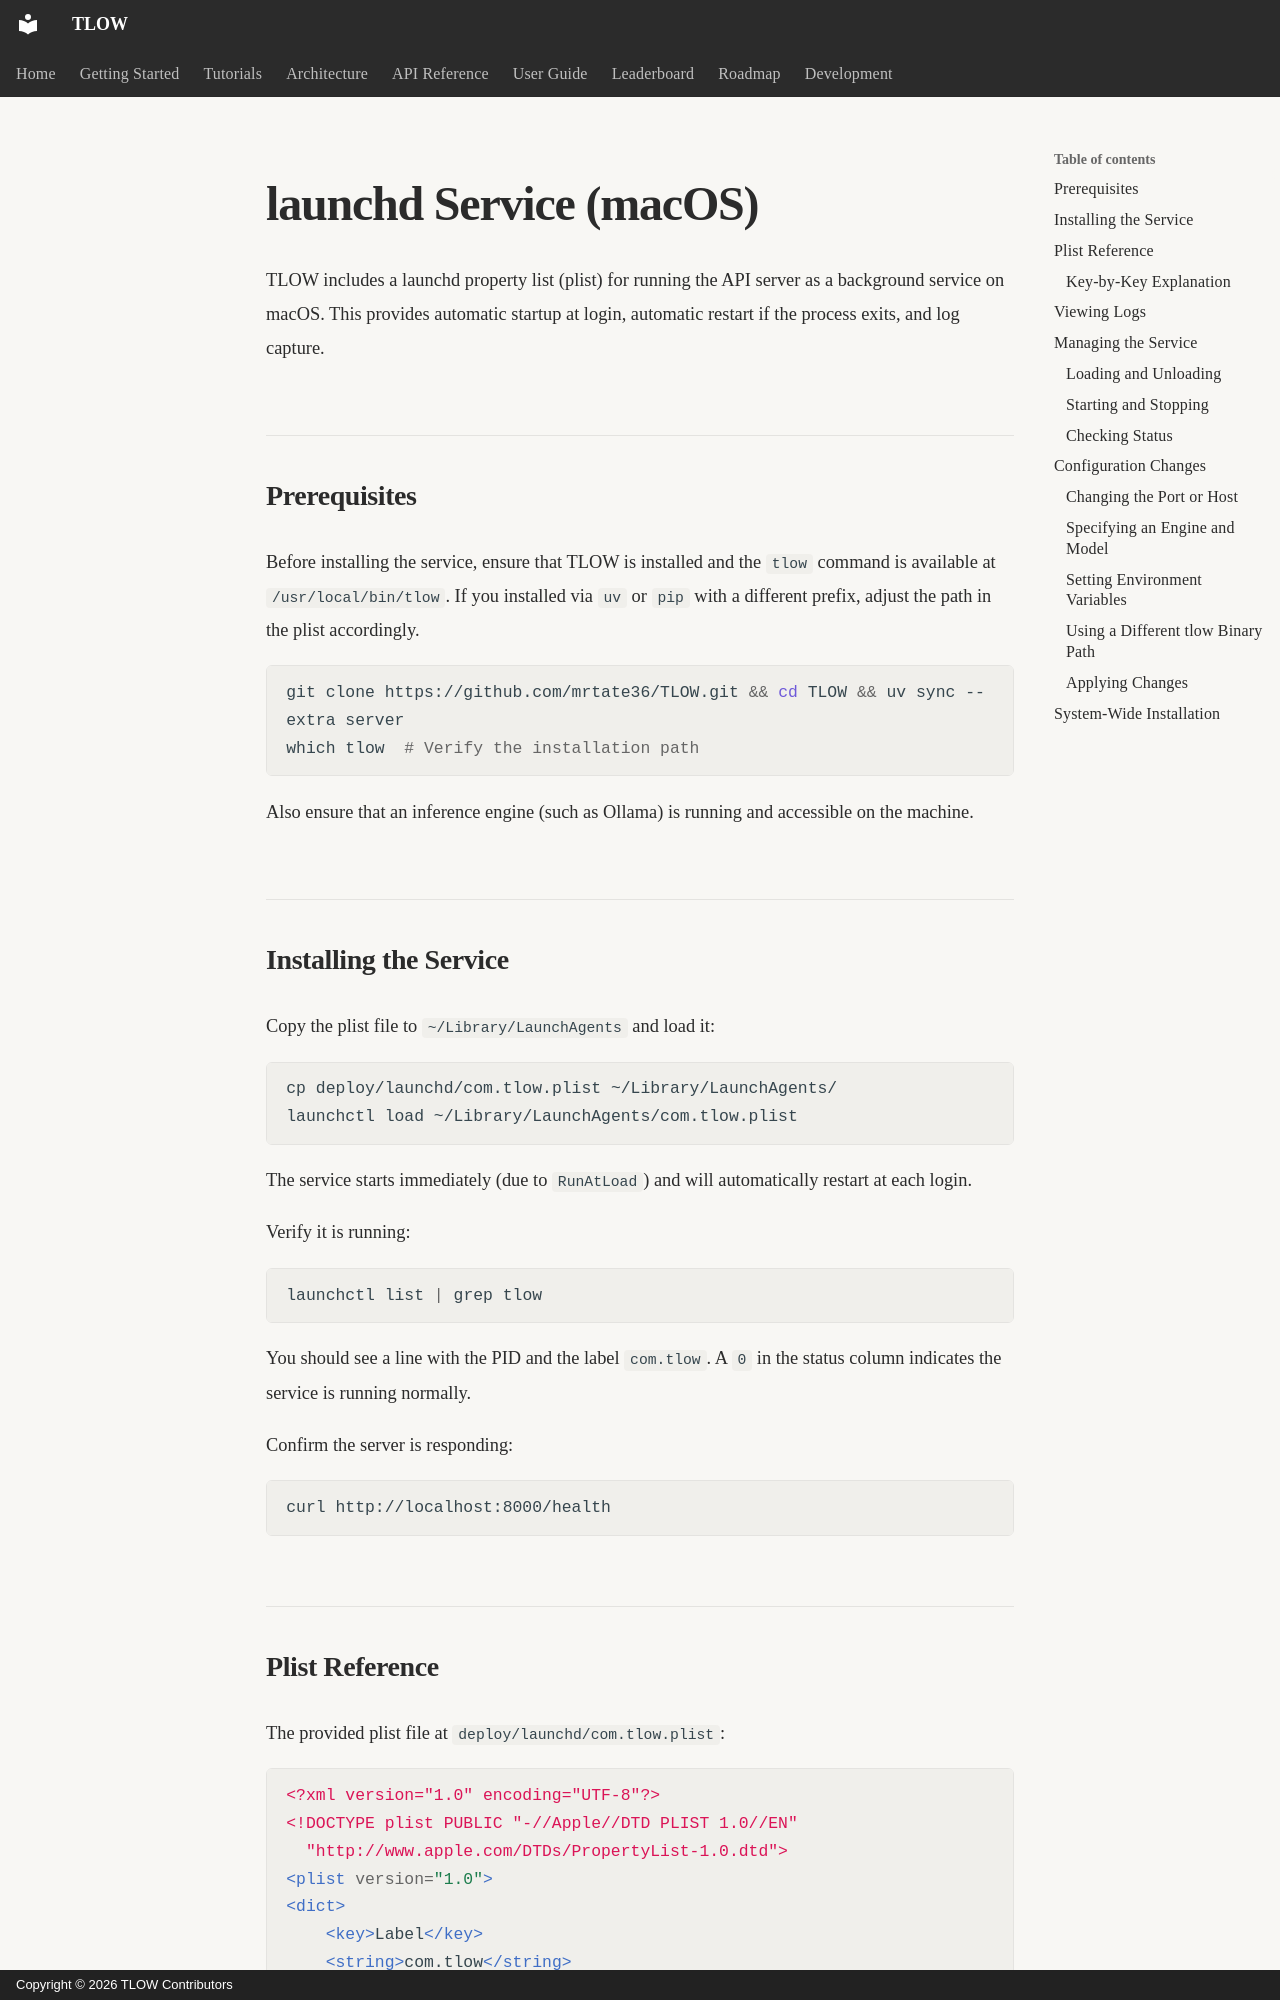

repository: MrTate36/tlow · page: deployment/launchd/index.html · generator: mkdocs · copyright: Copyright © 2026 TLOW Contributors

# launchd Service (macOS)

TLOW includes a launchd property list (plist) for running the API server as a background service on macOS. This provides automatic startup at login, automatic restart if the process exits, and log capture.

## Prerequisites

Before installing the service, ensure that TLOW is installed and the `tlow` command is available at `/usr/local/bin/tlow`. If you installed via `uv` or `pip` with a different prefix, adjust the path in the plist accordingly.

```bash
git clone https://github.com/mrtate36/TLOW.git && cd TLOW && uv sync --extra server
which tlow  # Verify the installation path
```

Also ensure that an inference engine (such as Ollama) is running and accessible on the machine.

## Installing the Service

Copy the plist file to `~/Library/LaunchAgents` and load it:

```bash
cp deploy/launchd/com.tlow.plist ~/Library/LaunchAgents/
launchctl load ~/Library/LaunchAgents/com.tlow.plist
```

The service starts immediately (due to `RunAtLoad`) and will automatically restart at each login.

Verify it is running:

```bash
launchctl list | grep tlow
```

You should see a line with the PID and the label `com.tlow`. A `0` in the status column indicates the service is running normally.

Confirm the server is responding:

```bash
curl http://localhost:8000/health
```
